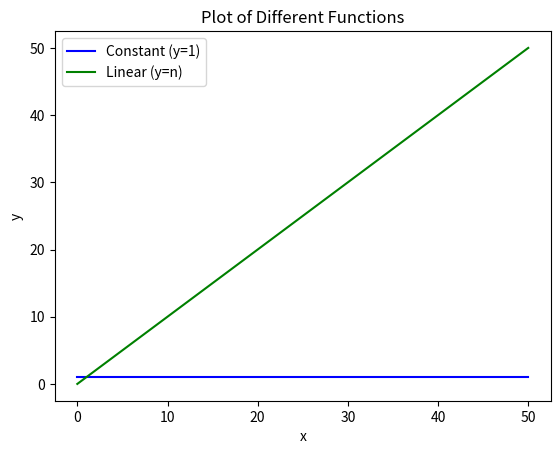

The script that saved this image:
"""
Function_plots.py

An example of different functions in the same plot.
Note: this makes the plot unreadable. The best way to explore
these functions is to start by adding the constant and linear function,
then uncommenting others to eventually understand the full picture and scope of
these big functions.

These functions all represent different classes of complexity for computer algorithms.

Teacher's note: it's pretty easy to write the code to consider the whole list at once (instead of iterating),
but the code was aimed at beginner programmers.
"""
import matplotlib.pyplot as plt
import numpy as np
import math

def constant(x):
    '''
    Constant function: always has the same outcome, in this case 1.

    Note: the underscore is an anonymous variable. We could give it a
    name, but it doesn't actually matter. Only the number of points matters,
    so we can generate all the ones.

    :param x:  array   Different x-values
    :return x: array   Array of y values for every x
    '''
    return [1 for _ in x]

def linear(x):
    '''
    A linear function where y = x.

    :param  x:  array   List of x values
    :return y: array   the same array really
    '''
    return [val for val in x]

def quadratic(x):
    '''
    A quadratic function that squares each element in a list or range.

    :param  array   List of x values
    :return array   Y values for the quadratic function
    '''
    return [val**2 for val in x]

def exponential(x):
    '''
    An exponential function. These grow very very fast.

    :param  array   List of x values
    :return array   Corresponding y values for the exponential function
    '''
    return [2**val for val in x]

def factorial(x):
    '''
    Factorial function that grows super super fast. (that's faster than very very fast)

    :param x:   array   List of x values
    :return:    array   Corresponding y values for the factorial function
    '''
    return [math.factorial(val) for val in x]

# Generate x values
x_values = np.arange(0, 51, 10)

# Plot the functions
plt.plot(x_values, constant(x_values), label='Constant (y=1)', color='blue')
plt.plot(x_values, linear(x_values), label='Linear (y=n)', color='green')
#plt.plot(x_values, quadratic(x_values), label='Quadratic (y=n^2)', color='red')
#plt.plot(x_values, exponential(x_values), label='Exponential (y=2^n)', color='purple')
#plt.plot(x_values, factorial(x_values), label='Factorial (y=n!)', color='orange')

# Add labels and legend
plt.xlabel('x')
plt.ylabel('y')
plt.title('Plot of Different Functions')
plt.legend()

# Show the plot
plt.show()
